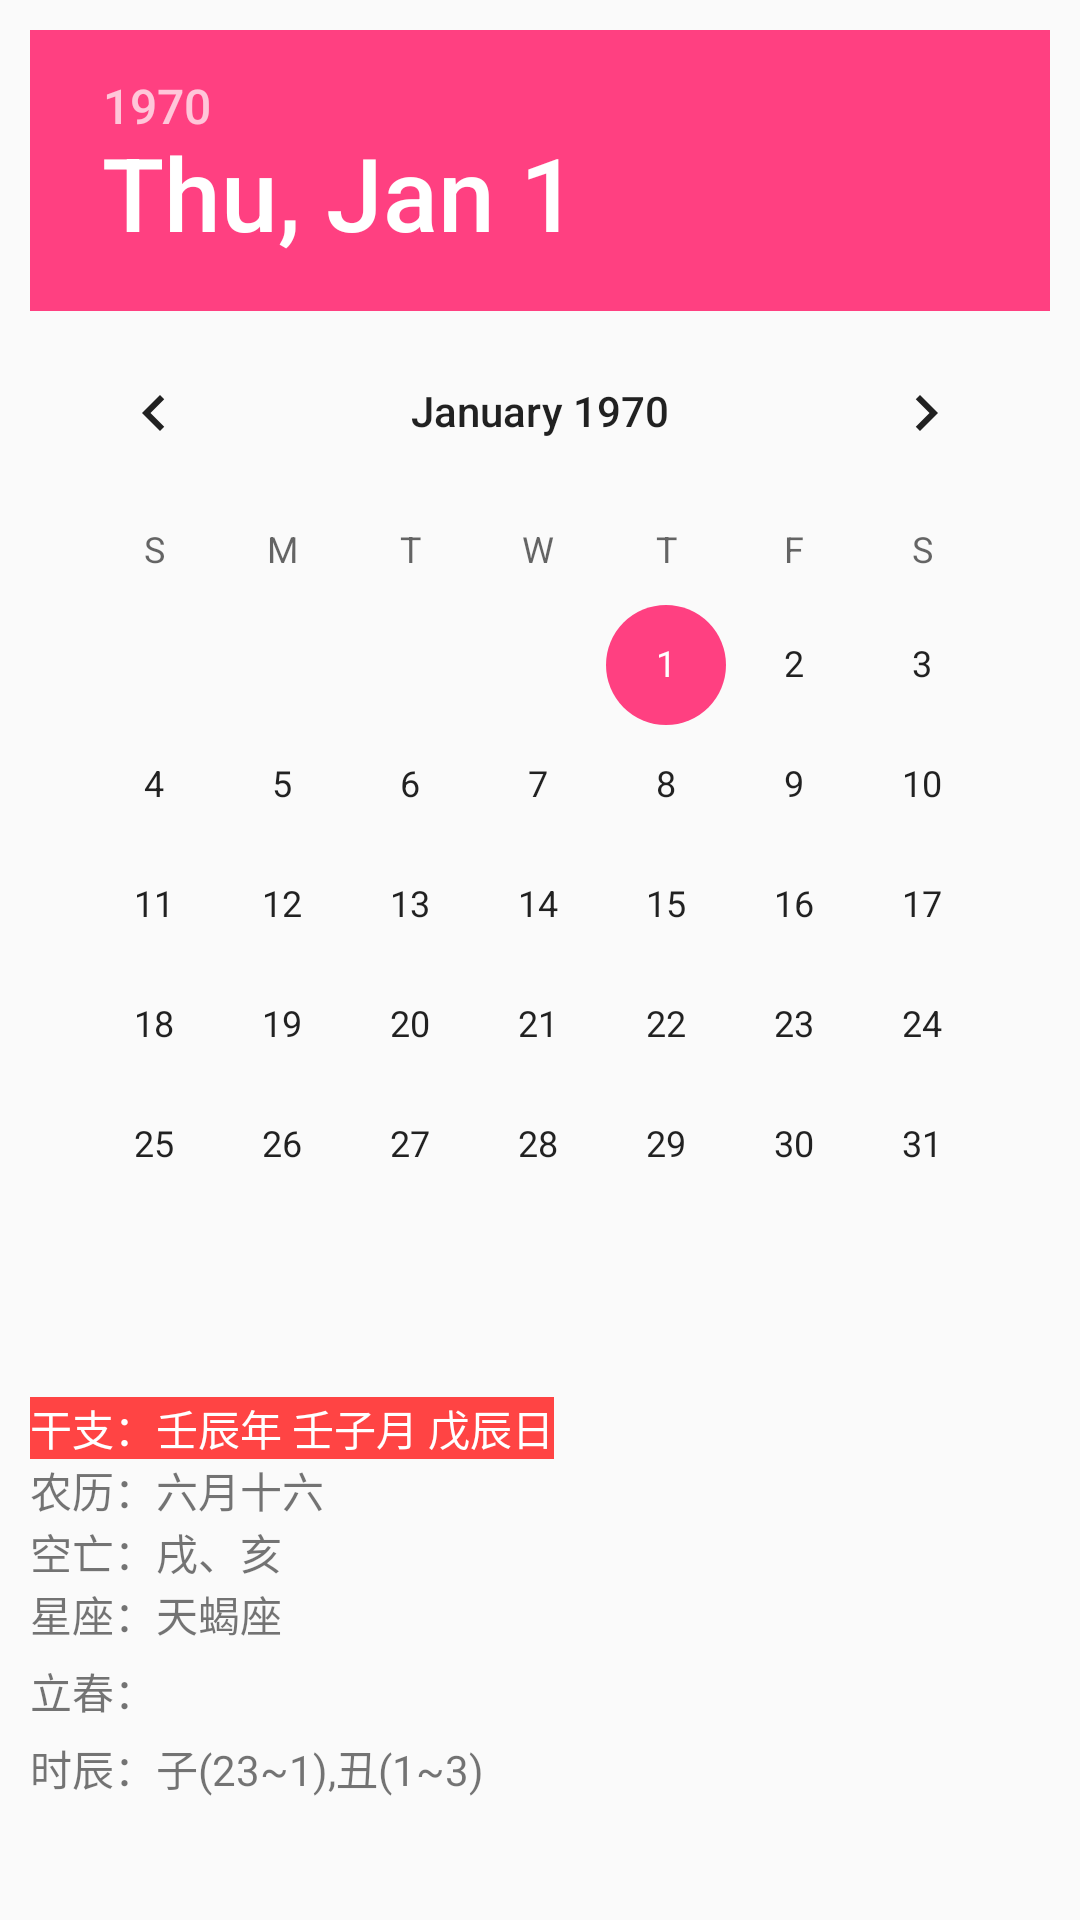

Produce the Android XML layout that renders to this screen, including the resource entries it uses.
<!-- AndroidManifest.xml: application theme AppTheme -->
<!-- res/layout/calendar_fragment.xml -->
<android.support.v4.widget.NestedScrollView xmlns:android="http://schemas.android.com/apk/res/android"
    android:layout_width="match_parent"
    android:layout_height="match_parent"
    android:padding="10dp">

    <LinearLayout
        android:layout_width="match_parent"
        android:layout_height="match_parent"
        android:orientation="vertical">

        <DatePicker
            android:id="@+id/wannianli_datePicker"
            android:layout_width="match_parent"
            android:layout_height="wrap_content"
            android:layout_gravity="center_horizontal"
            android:calendarViewShown="true"
            android:endYear="2100"
            android:spinnersShown="true"
            android:startYear="1900" />

        <TextView
            android:id="@+id/wannianli_textViewGongLi"
            android:layout_width="match_parent"
            android:layout_height="wrap_content" />

        <TextView
            android:id="@+id/wannianli_textViewGanZhi"
            android:layout_width="wrap_content"
            android:layout_height="wrap_content"
            android:layout_marginTop="5dp"
            android:background="@android:color/holo_red_light"
            android:text="干支：壬辰年 壬子月 戊辰日"
            android:textColor="#ffffff"></TextView>

        <TextView
            android:id="@+id/textViewNongLi"
            android:layout_width="wrap_content"
            android:layout_height="wrap_content"
            android:text="农历：六月十六" />

        <TextView
            android:id="@+id/textViewKongWang"
            android:layout_width="wrap_content"
            android:layout_height="wrap_content"
            android:text="空亡：戌、亥" />

        <TextView
            android:id="@+id/textViewXingZuo"
            android:layout_width="wrap_content"
            android:layout_height="wrap_content"
            android:text="星座：天蝎座" />

        <TextView
            android:id="@+id/wannianli_textViewJieQi"
            android:layout_width="match_parent"
            android:layout_height="wrap_content"
            android:layout_marginTop="5dip"
            android:text="立春：" />

        <TextView
            android:id="@+id/wannianli_textViewHours"
            android:layout_width="match_parent"
            android:layout_height="wrap_content"
            android:layout_marginTop="5dp"
            android:text="时辰：子(23~1),丑(1~3)" />
    </LinearLayout>
</android.support.v4.widget.NestedScrollView>
<!-- resources referenced by this layout -->
<resources>
  <style name="AppTheme" parent="Theme.Design.Light.NoActionBar">
          
          <item name="colorPrimary">@color/colorPrimary</item>
          <item name="colorPrimaryDark">@color/colorPrimaryDark</item>
          <item name="colorAccent">@color/colorAccent</item>
  
  
          <item name="android:windowTranslucentStatus">false</item>
          <item name="android:windowTranslucentNavigation">true</item>
          
          <item name="android:statusBarColor">@android:color/transparent</item>
      </style>
  <color name="colorPrimary">#3F51B5</color>
  <color name="colorPrimaryDark">#303F9F</color>
  <color name="colorAccent">#FF4081</color>
</resources>
